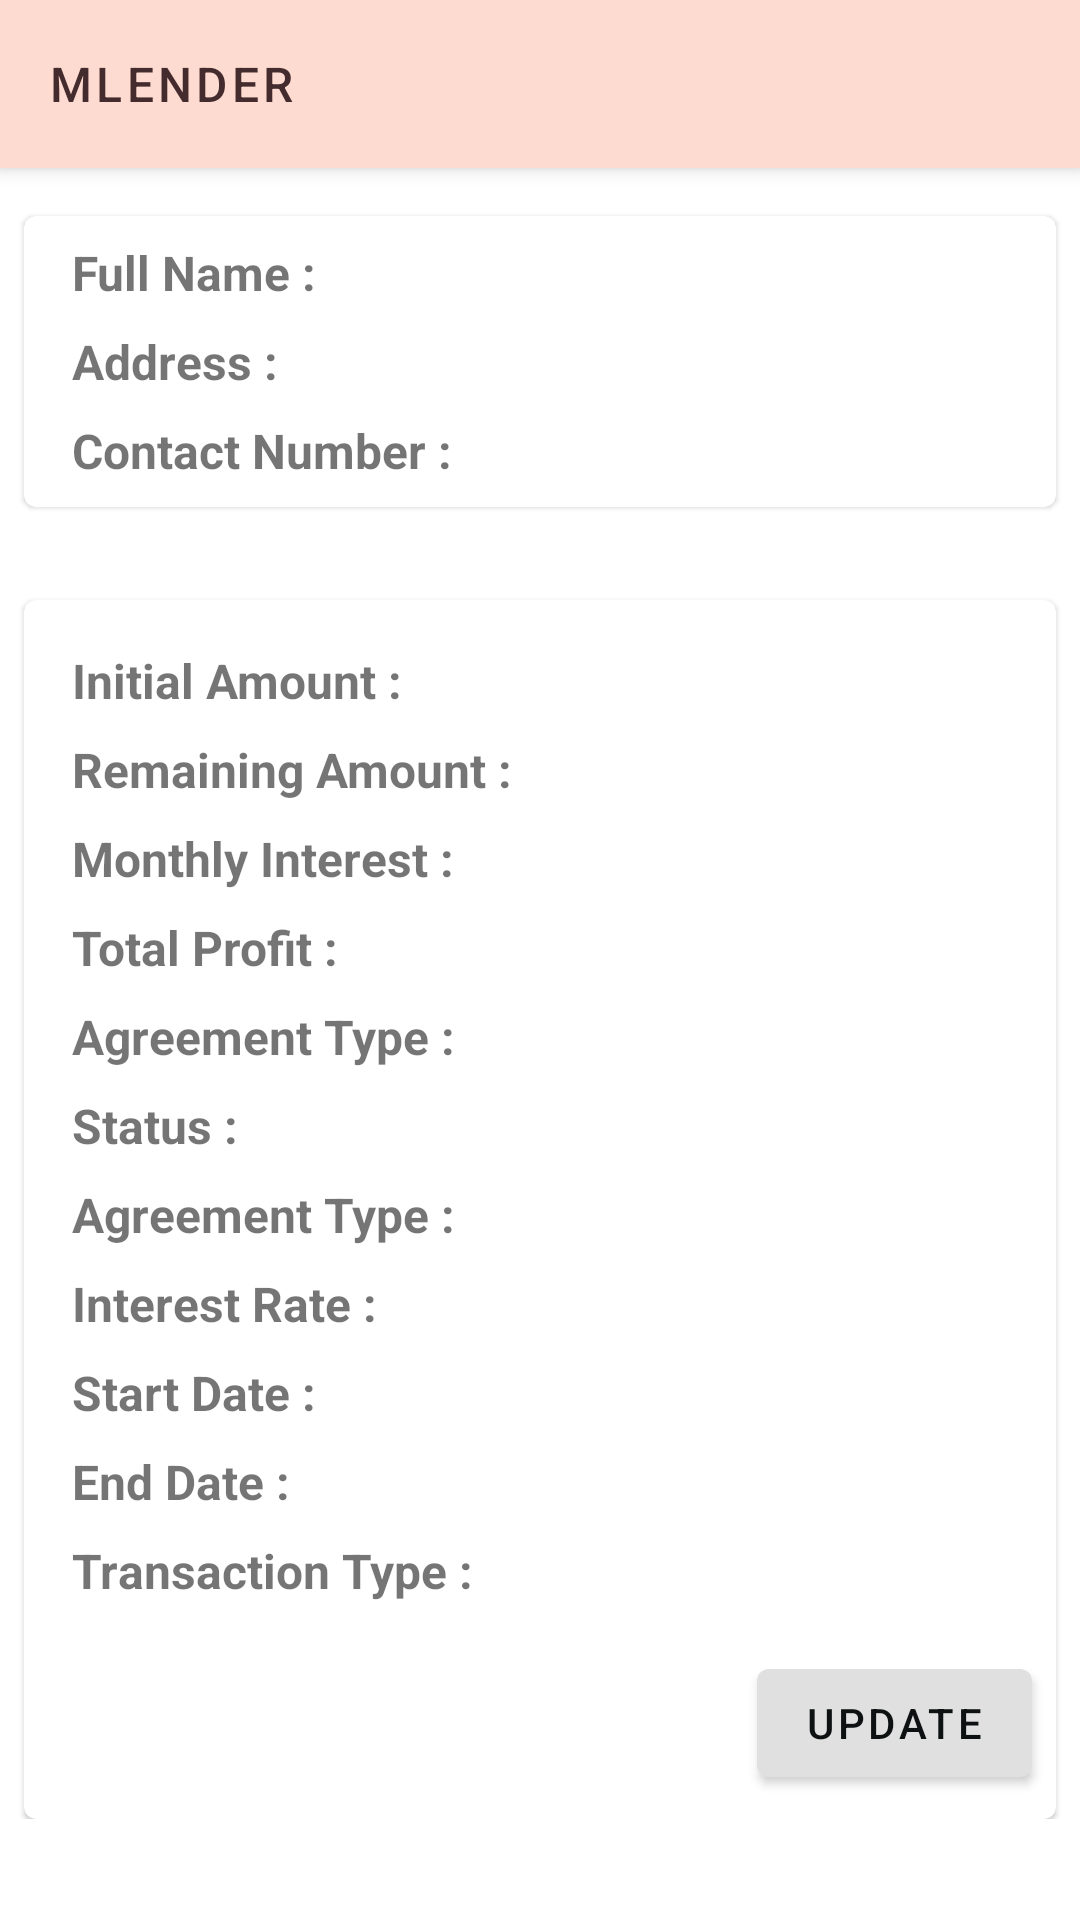

Write the Android layout XML for this screen, with the resource values it uses.
<!-- AndroidManifest.xml: application theme Theme.mLender -->
<!-- res/layout/activity_updated_transaction_details.xml -->
<?xml version="1.0" encoding="utf-8"?>

<android.support.design.widget.CoordinatorLayout xmlns:android="http://schemas.android.com/apk/res/android"
    android:layout_width="match_parent"
    android:layout_height="match_parent"
    xmlns:app="http://schemas.android.com/apk/res-auto">

    <android.support.design.widget.AppBarLayout
        android:layout_width="match_parent"
        android:layout_height="wrap_content"
        android:layout_marginBottom="16dp">

        <android.support.v7.widget.Toolbar
            android:id="@+id/app_bar"
            style="@style/Widget.mLender.Toolbar"
            android:layout_width="match_parent"
            android:layout_height="wrap_content"
            app:title="@string/app_name" />
    </android.support.design.widget.AppBarLayout>

    <android.support.v4.widget.NestedScrollView
        android:layout_width="match_parent"
        android:layout_height="match_parent">

        <RelativeLayout
            android:layout_width="match_parent"
            android:layout_height="match_parent">

        <android.support.design.card.MaterialCardView
            android:id="@+id/customerDetailsMaterialCardView"
            android:layout_width="match_parent"
            android:layout_height="wrap_content"
            android:layout_marginLeft="8dp"
            android:layout_marginRight="8dp"
            android:layout_marginTop="72dp"
            android:padding="8dp">

            <LinearLayout
                android:layout_width="match_parent"
                android:layout_height="wrap_content"
                android:orientation="vertical">

                <TextView
                    android:id="@+id/getFullNameTextView"
                    android:layout_width="wrap_content"
                    android:layout_height="wrap_content"
                    android:layout_marginLeft="16dp"
                    android:layout_marginRight="16dp"
                    android:layout_marginTop="8dp"
                    android:text="Full Name : "
                    android:textSize="16sp"
                    android:textStyle="bold" />

                <TextView
                    android:id="@+id/getAddressTextView"
                    android:layout_width="wrap_content"
                    android:layout_height="wrap_content"
                    android:layout_marginLeft="16dp"
                    android:layout_marginRight="16dp"
                    android:layout_marginTop="8dp"
                    android:text="Address : "
                    android:textSize="16sp"
                    android:textStyle="bold" />

                <TextView
                    android:id="@+id/getContactNumberTextView"
                    android:layout_width="wrap_content"
                    android:layout_height="wrap_content"
                    android:layout_marginTop="8dp"
                    android:layout_marginBottom="8dp"
                    android:layout_marginLeft="16dp"
                    android:layout_marginRight="16dp"
                    android:text="Contact Number : "
                    android:textSize="16sp"
                    android:textStyle="bold"/>

            </LinearLayout>
        </android.support.design.card.MaterialCardView>

        <android.support.design.card.MaterialCardView
            android:layout_width="match_parent"
            android:layout_height="wrap_content"
            android:layout_marginTop="200dp"
            android:layout_marginRight="8dp"
            android:layout_marginLeft="8dp"
            android:padding="8dp">

            <LinearLayout
                android:layout_width="match_parent"
                android:layout_height="wrap_content"
                android:orientation="vertical">
                <TextView
                    android:id="@+id/getAmountTextView"
                    android:layout_width="wrap_content"
                    android:layout_height="wrap_content"
                    android:layout_marginLeft="16dp"
                    android:layout_marginRight="16dp"
                    android:layout_marginTop="16dp"
                    android:text="Initial Amount : "
                    android:textSize="16sp"
                    android:textStyle="bold"/>

                <TextView
                    android:id="@+id/getRemainingAmountTextView"
                    android:layout_width="wrap_content"
                    android:layout_height="wrap_content"
                    android:layout_marginLeft="16dp"
                    android:layout_marginRight="16dp"
                    android:layout_marginTop="8dp"
                    android:text="Remaining Amount : "
                    android:textSize="16sp"
                    android:textStyle="bold"/>

                <TextView
                    android:id="@+id/getMonthlyInterestAmountTextView"
                    android:layout_width="wrap_content"
                    android:layout_height="wrap_content"
                    android:layout_marginLeft="16dp"
                    android:layout_marginRight="16dp"
                    android:layout_marginTop="8dp"
                    android:text="Monthly Interest : "
                    android:textSize="16sp"
                    android:textStyle="bold" />



                <TextView
                    android:id="@+id/getTotalProfitTextView"
                    android:layout_width="wrap_content"
                    android:layout_height="wrap_content"
                    android:layout_marginLeft="16dp"
                    android:layout_marginRight="16dp"
                    android:layout_marginTop="8dp"
                    android:textSize="16sp"
                    android:text="Total Profit : "
                    android:textStyle="bold"/>
                <TextView
                    android:id="@+id/getAgreementTypeTextView"
                    android:layout_width="wrap_content"
                    android:layout_height="wrap_content"
                    android:layout_marginLeft="16dp"
                    android:layout_marginRight="16dp"
                    android:layout_marginTop="8dp"
                    android:text="Agreement Type : "
                    android:textSize="16sp"
                    android:textStyle="bold" />

                <TextView
                    android:id="@+id/getStatusTextView"
                    android:layout_width="wrap_content"
                    android:layout_height="wrap_content"
                    android:layout_marginLeft="16dp"
                    android:layout_marginRight="16dp"
                    android:layout_marginTop="8dp"
                    android:text="Status : "
                    android:textSize="16sp"
                    android:textStyle="bold"/>
                <TextView
                    android:id="@+id/getArrearsTextView"
                    android:layout_width="wrap_content"
                    android:layout_height="wrap_content"
                    android:layout_marginLeft="16dp"
                    android:layout_marginRight="16dp"
                    android:layout_marginTop="8dp"
                    android:text="Agreement Type : "
                    android:textSize="16sp"
                    android:textStyle="bold" />

                <TextView
                    android:id="@+id/getInterestRateTextView"
                    android:layout_width="wrap_content"
                    android:layout_height="wrap_content"
                    android:layout_marginLeft="16dp"
                    android:layout_marginRight="16dp"
                    android:layout_marginTop="8dp"
                    android:text="Interest Rate : "
                    android:textSize="16sp"
                    android:textStyle="bold"/>

                <TextView
                    android:id="@+id/getStartDateTextView"
                    android:layout_width="wrap_content"
                    android:layout_height="wrap_content"
                    android:layout_marginLeft="16dp"
                    android:layout_marginRight="16dp"
                    android:layout_marginTop="8dp"
                    android:text="Start Date : "
                    android:textSize="16sp"
                    android:textStyle="bold"/>

                <TextView
                    android:id="@+id/getEndDateTextView"
                    android:layout_width="wrap_content"
                    android:layout_height="wrap_content"
                    android:layout_marginLeft="16dp"
                    android:layout_marginRight="16dp"
                    android:layout_marginTop="8dp"
                    android:text="End Date : "
                    android:textSize="16sp"
                    android:textStyle="bold" />


                <TextView
                    android:id="@+id/getTransactionTypeTextView"
                    android:layout_width="wrap_content"
                    android:layout_height="wrap_content"
                    android:layout_marginLeft="16dp"
                    android:layout_marginRight="16dp"
                    android:layout_marginTop="8dp"
                    android:layout_marginBottom="8dp"
                    android:text="Transaction Type : "
                    android:textSize="16sp"
                    android:textStyle="bold" />


                <android.support.design.button.MaterialButton
                    android:id="@+id/updateButton"
                    android:layout_width="wrap_content"
                    android:layout_height="wrap_content"
                    android:layout_alignParentEnd="true"
                    android:layout_alignParentRight="true"
                    android:text="@string/transaction_update"
                    android:textColor="@color/textColorBlack"
                    android:onClick="update"
                    android:layout_gravity="right"
                    android:layout_margin="8dp"/>


            </LinearLayout>

        </android.support.design.card.MaterialCardView>


        </RelativeLayout>
    </android.support.v4.widget.NestedScrollView>

</android.support.design.widget.CoordinatorLayout>
<!-- resources referenced by this layout -->
<resources>
  <color name="textColorBlack">#0e1111</color>
  <string name="app_name">mLender</string>
  <string name="transaction_update">Update</string>
  <style name="Widget.mLender.Toolbar" parent="Widget.AppCompat.Toolbar">
          <item name="android:background">?attr/colorAccent</item>
          <item name="android:theme">@style/Theme.mLender</item>
          <item name="popupTheme">@style/ThemeOverlay.AppCompat.Light</item>
          <item name="titleTextAppearance">@style/TextAppearance.mLender.Toolbar</item>
      </style>
  <style name="Theme.mLender" parent="Theme.MaterialComponents.Light.NoActionBar">
          
          <item name="colorPrimary">@color/colorPrimary</item>
          <item name="colorPrimaryDark">@color/colorPrimaryDark</item>
          <item name="colorAccent">@color/colorAccent</item>
          <item name="colorControlActivated">@color/colorControlActivated</item>
          <item name="android:textColorPrimary">@color/textColorPrimary</item>
      </style>
  <style name="TextAppearance.mLender.Toolbar" parent="TextAppearance.MaterialComponents.Button">
          <item name="android:textSize">16sp</item>
      </style>
  <color name="colorPrimary">#E0E0E0</color>
  <color name="colorPrimaryDark">#FBB8AC</color>
  <color name="colorAccent">#FEDBD0</color>
  <color name="colorControlActivated">#FBB8AC</color>
  <color name="textColorPrimary">#442C2E</color>
</resources>
